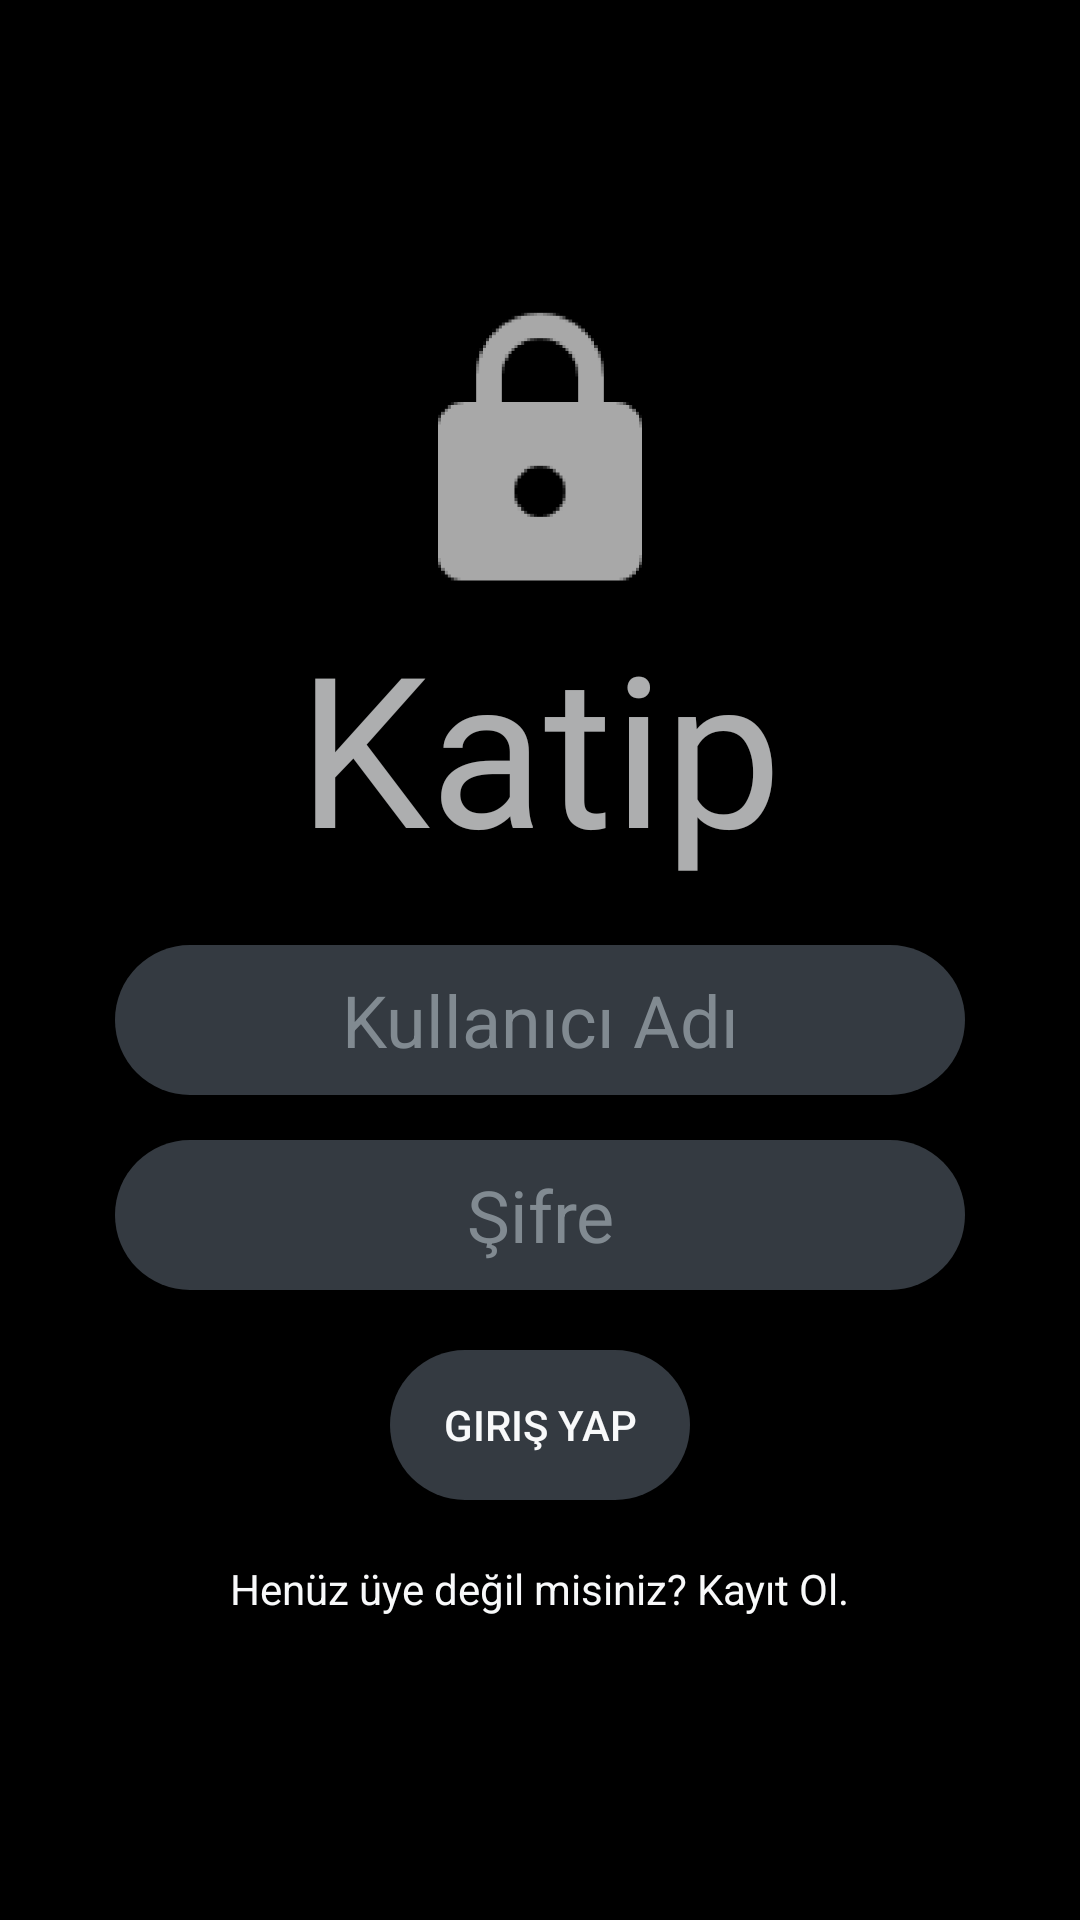

Write the Android layout XML for this screen, with the resource values it uses.
<!-- AndroidManifest.xml: application theme AppTheme -->
<!-- res/layout/activity_login.xml -->
<?xml version="1.0" encoding="utf-8"?>
<androidx.constraintlayout.widget.ConstraintLayout xmlns:android="http://schemas.android.com/apk/res/android"
    xmlns:app="http://schemas.android.com/apk/res-auto"
    xmlns:tools="http://schemas.android.com/tools"
    android:layout_width="match_parent"
    android:layout_height="match_parent"
    android:background="@color/black"
    tools:context=".LoginActivity">

    <RelativeLayout
        android:layout_width="match_parent"
        android:layout_height="match_parent"
        android:layout_marginStart="20dp"
        android:layout_marginEnd="20dp"
        android:layout_marginBottom="20dp"
        android:background="@drawable/rounded_bottom"
        android:backgroundTint="@color/black"
        android:orientation="vertical"
        app:layout_constraintBottom_toBottomOf="parent"
        app:layout_constraintEnd_toEndOf="parent"
        app:layout_constraintStart_toStartOf="parent"
        app:layout_constraintTop_toTopOf="parent">

        <ImageView
            android:id="@+id/logo"
            android:layout_width="102dp"
            android:layout_height="102dp"
            android:layout_alignParentTop="true"
            android:layout_centerHorizontal="true"
            android:layout_marginTop="100dp"
            android:contentDescription="@string/description_logo"
            app:srcCompat="@drawable/logo" />

        <TextView
            android:id="@+id/appName"
            android:layout_width="wrap_content"
            android:layout_height="wrap_content"
            android:layout_below="@id/logo"
            android:layout_centerHorizontal="true"
            android:alpha=".7"
            android:fontFamily="@font/play_ball"
            android:text="@string/text_app_name"
            android:textAlignment="center"
            android:textColor="@color/light"
            android:textSize="70sp" />

        <EditText
            android:id="@+id/username"
            android:layout_width="wrap_content"
            android:layout_height="50dp"
            android:layout_below="@id/appName"
            android:layout_centerHorizontal="true"
            android:layout_marginTop="20dp"
            android:autofillHints=""
            android:background="@drawable/rounded_30"
            android:backgroundTint="@color/dark"
            android:ems="10"
            android:hint="@string/edit_text_username"
            android:inputType="text"
            android:textAlignment="center"
            android:textColor="@color/light"
            android:textColorHint="@color/gray_light"
            android:textSize="24sp" />

        <EditText
            android:id="@+id/password"
            android:layout_width="wrap_content"
            android:layout_height="50dp"
            android:layout_below="@id/username"
            android:layout_centerHorizontal="true"
            android:layout_marginTop="15dp"
            android:autofillHints=""
            android:background="@drawable/rounded_30"
            android:backgroundTint="@color/dark"
            android:ems="10"
            android:hint="@string/edit_text_password"
            android:inputType="textPassword"
            android:maxLength="10"
            android:textAlignment="center"
            android:textColor="@color/light"
            android:textColorHint="@color/gray_light"
            android:textSize="24sp" />

        <Button
            android:id="@+id/login"
            android:layout_width="100dp"
            android:layout_height="50dp"
            android:layout_below="@id/password"
            android:layout_centerHorizontal="true"
            android:layout_marginTop="20dp"
            android:background="@drawable/rounded_30"
            android:backgroundTint="@color/dark"
            android:onClick="login"
            android:text="@string/button_login"
            android:textColor="@color/light" />

        <TextView
            android:id="@+id/registerPage"
            android:layout_width="wrap_content"
            android:layout_height="wrap_content"
            android:layout_below="@id/login"
            android:layout_centerHorizontal="true"
            android:layout_marginTop="20dp"
            android:onClick="registerPage"
            android:text="@string/text_registration"
            android:textColor="@color/light" />

    </RelativeLayout>
</androidx.constraintlayout.widget.ConstraintLayout>
<!-- resources referenced by this layout -->
<resources>
  <color name="black">#000000</color>
  <color name="dark">#343a41</color>
  <color name="gray_light">#818a91</color>
  <color name="light">#f8f9fa</color>
  <!-- drawable logo: png bitmap (drawable, 7589 bytes) -->
  <!-- drawable rounded_30 (drawable) -->
  <?xml version="1.0" encoding="utf-8"?>
  <shape xmlns:android="http://schemas.android.com/apk/res/android"
      android:shape="rectangle">
      <solid android:color="#f8f9fa" />
      <corners android:radius="30dp" />
  </shape>
  <!-- drawable rounded_bottom (drawable) -->
  <?xml version="1.0" encoding="utf-8"?>
  <shape xmlns:android="http://schemas.android.com/apk/res/android">
      android:shape="rectangle"
      android:padding="10dp">
  
      <solid android:color="#f8f9fa" />
      <corners
          android:bottomRightRadius="30dp"
          android:bottomLeftRadius="30dp"/>
  </shape>
  <string name="button_login">Giriş Yap</string>
  <string name="edit_text_password">Şifre</string>
  <string name="edit_text_username">Kullanıcı Adı</string>
  <string name="text_app_name">Katip</string>
  <string name="text_registration">Henüz üye değil misiniz? Kayıt Ol.</string>
  <style name="AppTheme" parent="Theme.AppCompat.Light.NoActionBar">
          
          <item name="colorPrimary">@color/dark</item>
          <item name="colorPrimaryDark">@color/black</item>
          <item name="colorAccent">@color/info</item>
      </style>
  <color name="info">#5bc0de</color>
</resources>
